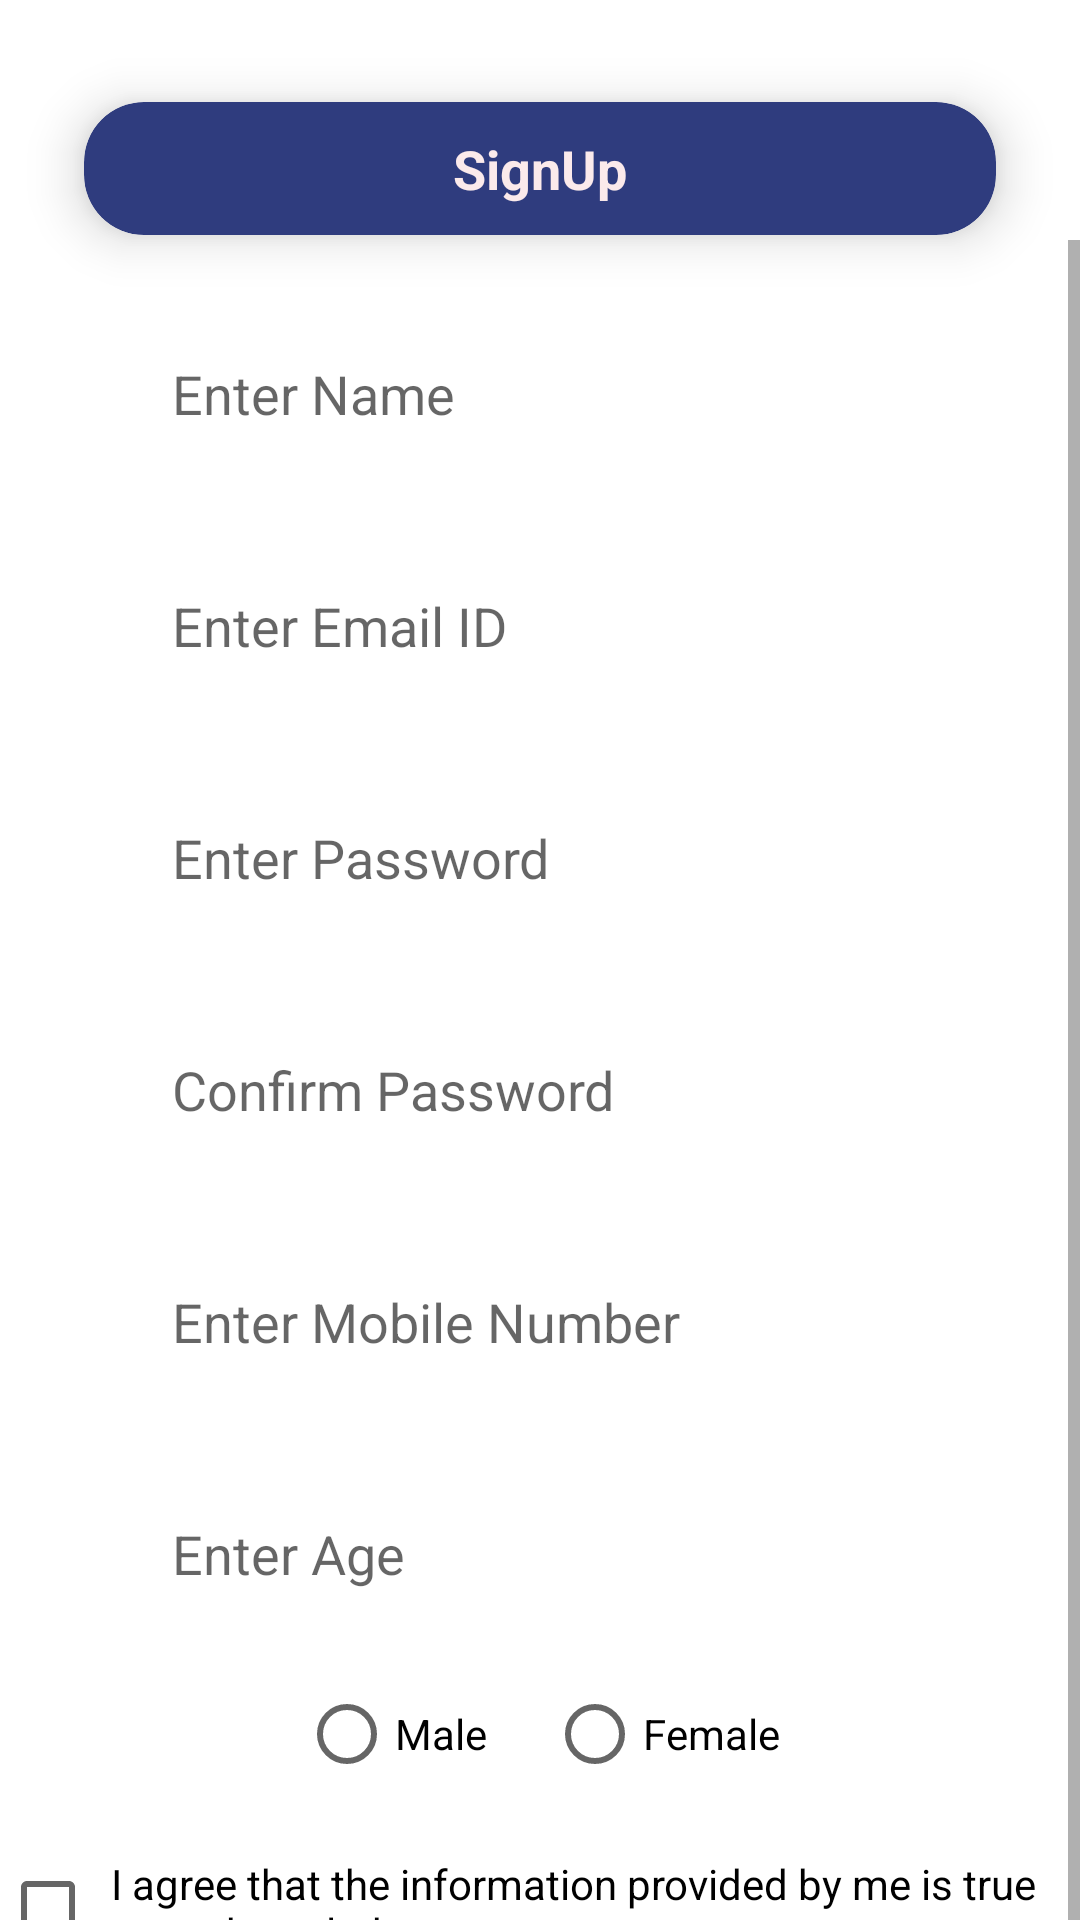

Produce the Android XML layout that renders to this screen, including the resource entries it uses.
<!-- AndroidManifest.xml: application theme Theme.MiniProject -->
<!-- res/layout/activity_sign_up.xml -->
<?xml version="1.0" encoding="utf-8"?>
<androidx.constraintlayout.widget.ConstraintLayout xmlns:android="http://schemas.android.com/apk/res/android"
    xmlns:app="http://schemas.android.com/apk/res-auto"
    xmlns:tools="http://schemas.android.com/tools"
    android:layout_width="match_parent"
    android:layout_height="match_parent"
    tools:context=".SignUp">
    <androidx.cardview.widget.CardView
        android:id="@+id/card13"
        android:layout_width="match_parent"
        android:layout_height="wrap_content"
        app:layout_constraintStart_toStartOf="parent"
        app:layout_constraintEnd_toEndOf="parent"
        app:layout_constraintTop_toTopOf="parent"
        app:cardElevation="10dp"
        app:cardCornerRadius="20dp"
        android:layout_margin="10dp"
        app:cardBackgroundColor="#2F3C7E"
        app:cardMaxElevation="12dp"
        app:cardPreventCornerOverlap="true"
        app:cardUseCompatPadding="true">
        <TextView
            android:layout_width="wrap_content"
            android:layout_height="wrap_content"
            android:text="SignUp"
            android:textColor="#FBEAEB"
            android:paddingTop="10dp"
            android:paddingBottom="10dp"
            android:layout_gravity="center"
            android:textSize="18sp"
            android:textStyle="bold"/>
    </androidx.cardview.widget.CardView>
    <ScrollView
        android:layout_width="match_parent"
        android:layout_height="wrap_content"
        android:layout_marginTop="80dp"
        app:layout_constraintStart_toStartOf="parent"
        app:layout_constraintEnd_toEndOf="parent"
        app:layout_constraintTop_toTopOf="parent">
        <LinearLayout
            android:layout_width="match_parent"
            android:layout_height="wrap_content"
            android:orientation="vertical"
            android:gravity="center">
            <EditText
                android:layout_width="wrap_content"
                android:layout_height="wrap_content"
                android:ems="13"
                android:layout_marginTop="25dp"
                android:id="@+id/signupName"
                android:inputType="textPersonName"
                android:background="@drawable/edittext_border"
                android:padding="14dp"
                android:hint="Enter Name"/>
            <EditText
                android:id="@+id/signupMail"
                android:layout_width="wrap_content"
                android:layout_height="wrap_content"
                android:layout_marginTop="25dp"
                android:hint="Enter Email ID"
                android:ems="13"
                android:inputType="textEmailAddress"
                android:background="@drawable/edittext_border"
                android:padding="14dp"/>
            <EditText
                android:id="@+id/signupPass"
                android:layout_width="wrap_content"
                android:layout_height="wrap_content"
                android:layout_marginTop="25dp"
                android:ems="13"
                android:hint="Enter Password"
                android:inputType="textPassword"
                android:background="@drawable/edittext_border"
                android:padding="14dp"/>
            <EditText
                android:id="@+id/signupCpass"
                android:layout_width="wrap_content"
                android:layout_height="wrap_content"
                android:layout_marginTop="25dp"
                android:ems="13"
                android:hint="Confirm Password"
                android:inputType="textPassword"
                android:background="@drawable/edittext_border"
                android:padding="14dp"/>
            <EditText
                android:id="@+id/signupContact"
                android:layout_width="wrap_content"
                android:layout_height="wrap_content"
                android:layout_marginTop="25dp"
                android:ems="13"
                android:hint="Enter Mobile Number"
                android:inputType="phone"
                android:background="@drawable/edittext_border"
                android:padding="14dp"/>
            <EditText
                android:id="@+id/signupAge"
                android:layout_width="wrap_content"
                android:layout_height="wrap_content"
                android:layout_marginTop="25dp"
                android:ems="13"
                android:hint="Enter Age"
                android:inputType="number"
                android:background="@drawable/edittext_border"
                android:padding="14dp"/>
            <RadioGroup
                android:id="@+id/rgrp"
                android:layout_width="wrap_content"
                android:layout_height="wrap_content"
                android:layout_gravity="center"
                android:orientation="horizontal">
                <RadioButton
                    android:layout_width="wrap_content"
                    android:layout_height="wrap_content"
                    android:text="Male"
                    android:layout_margin="10dp"/>
                <RadioButton
                    android:layout_width="wrap_content"
                    android:layout_height="wrap_content"
                    android:text="Female"
                    android:layout_margin="10dp"/>
            </RadioGroup>
            <CheckBox
                android:id="@+id/check"
                android:layout_width="match_parent"
                android:layout_height="wrap_content"
                android:text="I agree that the information provided by me is true to my knowledge"
                android:ems="13"
                android:padding="5dp"/>
            <com.google.android.material.button.MaterialButton
                android:id="@+id/signup"
                android:layout_width="wrap_content"
                android:layout_height="wrap_content"
                android:text="signup"
                android:layout_marginTop="15dp"
                android:layout_marginBottom="35dp"/>
        </LinearLayout>
    </ScrollView>
</androidx.constraintlayout.widget.ConstraintLayout>
<!-- resources referenced by this layout -->
<resources>
  <style name="Theme.MiniProject" parent="Theme.MaterialComponents.DayNight.DarkActionBar">
          
          <item name="colorPrimary">#e3a736</item>
          <item name="colorPrimaryVariant">#e3a736</item>
          <item name="colorOnPrimary">@color/white</item>
          
          <item name="colorSecondary">@color/teal_200</item>
          <item name="colorSecondaryVariant">@color/teal_700</item>
          <item name="colorOnSecondary">@color/black</item>
          
          <item name="android:statusBarColor">?attr/colorPrimaryVariant</item>
          
      </style>
  <!-- not gathered from this repository: default colours our renderer supplied (Android Studio template values) -->
  <color name="teal_200">#FF03DAC5</color>
  <color name="teal_700">#FF018786</color>
  <color name="black">#FF000000</color>
  <color name="white">#FFFFFFFF</color>
</resources>
